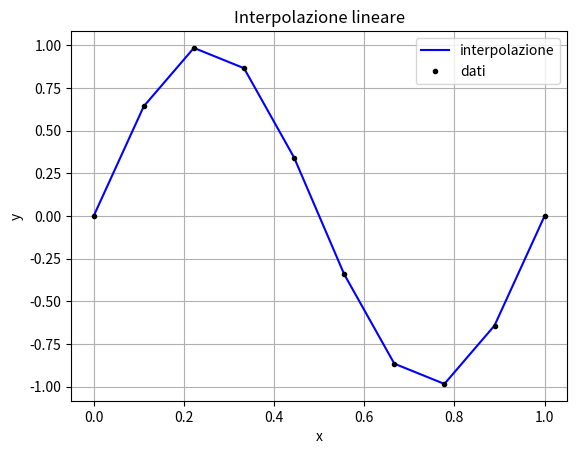

Python code for this plot:
import numpy as np
import matplotlib.pyplot as plt

def f(x, xx, yy):
    """
    restituisce l'interpolazione dei punti xx yy
    x può essere un singolo valore in cui calcolare
    la funzione interpolante o un intero array
    """
    #proviamo se x è un array
    try :
        n = len(x)
        x_in = np.min(xx) <= np.min(x) and np.max(xx) >= np.max(x)
    except TypeError:
        n = 1
        x_in = np.min(xx) <= x <= np.max(xx)

    #se il valore non è nel range corretto è impossibile fare il conto
    if not x_in :
        a = 'uno o più valori in cui calcolare la funzione'
        b = ' interpolante sono fuori dal range di interpolazione'
        errore = a+b
        raise Exception(errore)

    #array che conterrà l'interpolazione
    F = np.zeros(n)

    if n == 1 :
        #controllo dove è la x e trovo l'indice dell'array
        #per sapere in che range bisogna interpolare
        for j in range(len(xx)-1):
            if xx[j] <= x <= xx[j+1]:
                i = j

        A = yy[i] * (xx[i+1] - x)/(xx[i+1] - xx[i])
        B = yy[i+1] * (x - xx[i])/(xx[i+1] - xx[i])
        F[0] = A + B

    else:
        #per ogni valore dell'array in cui voglio calcolare l'interpolazione
        for k, x in enumerate(x):
            #controllo dove è la x e trovo l'indice dell'array
            #per sapere in che range bisogna interpolare
            for j in range(len(xx)-1):
                if xx[j] <= x <= xx[j+1]:
                    i = j

            A = yy[i] * (xx[i+1] - x)/(xx[i+1] - xx[i])
            B = yy[i+1] * (x - xx[i])/(xx[i+1] - xx[i])
            F[k] = A + B

    return F

if __name__ == '__main__':
    x = np.linspace(0, 1, 10)
    y = np.sin(2*np.pi*x)
    z = np.linspace(0, 1, 100)

    plt.figure(1)
    plt.title('Interpolazione lineare')
    plt.xlabel('x')
    plt.ylabel('y')
    plt.plot(z, f(z, x, y), 'b', label='interpolazione')
    plt.plot(x, y, marker='.', linestyle='', c='k', label='dati')
    plt.legend(loc='best')
    plt.grid()
    plt.show()
